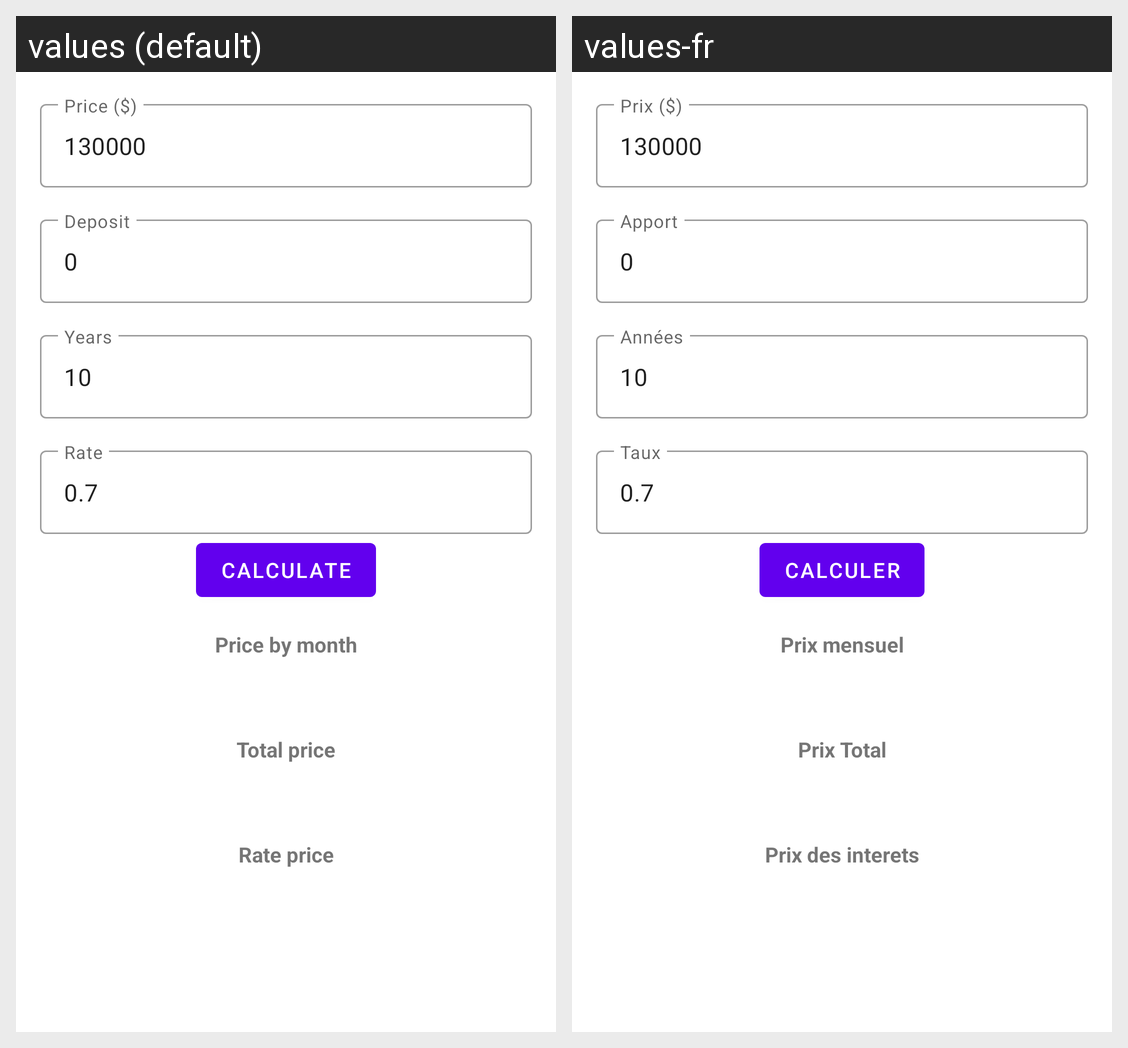

Locale-by-locale string values for the Android screen shown in this grid:
Android screen res/layout/fragment_simulator.xml rendered under 2 locales, left to right: values (default), values-fr. Device: Nexus 5 (rendered at 1080×1920; each locale shown at half size, 540×960, under a caption strip naming it); theme Theme.RealEstateManager.
Strings drawn on this screen, with the default value and each locale's value (text and hints the layout hard-codes, and strings that could not be matched under every locale, appear in the picture but are not listed):

price
  values: Price ($)
  values-fr: Prix ($)

deposit
  values: Deposit
  values-fr: Apport

years
  values: Years
  values-fr: Années

rate
  values: Rate
  values-fr: Taux

calculate
  values: Calculate
  values-fr: Calculer

valByMonth
  values: Price by month
  values-fr: Prix mensuel

totalPrice
  values: Total price
  values-fr: Prix Total

ratePrice
  values: Rate price
  values-fr: Prix des interets
